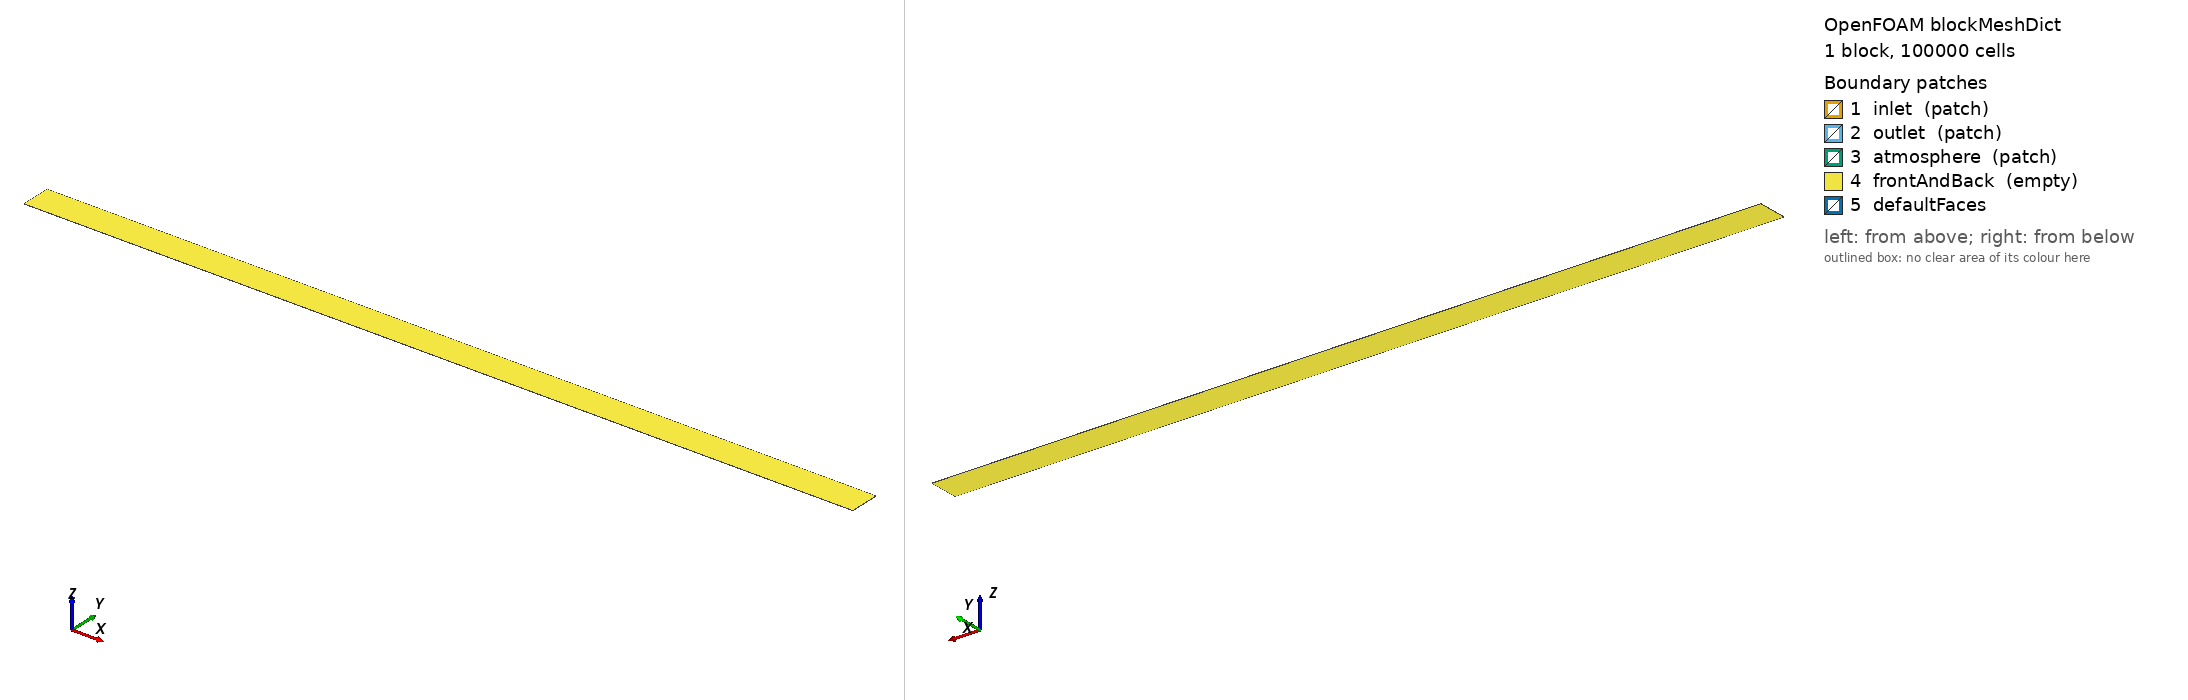

OpenFOAM case: the mesh blockMesh builds from blockMeshDict, 1 block(s), 100000 cells. Boundary patches (legend numbers): 1 inlet (patch), 2 outlet (patch), 3 atmosphere (patch), 4 frontAndBack (empty), 5 defaultFaces. Left view from above one corner, right view from below the opposite corner. Boundary conditions: 2 field file(s) under 0/; 3 of 5 drawn patches have an entry in a shipped field file.

=== constant/polyMesh/blockMeshDict ===
FoamFile
{
    version     2.0;
    format      ascii;
    class       dictionary;
    object      blockMeshDict;
}

convertToMeters 1;

vertices
(

    // Inlet Relxation zone
    (0   -10 0) // v0
    (550 -10 0) // v1
    (550 10 0)  // v2
    (0   10 0)  // v3

    (0   -10 0.1) // v4
    (550 -10 0.1) // v5
    (550 10  0.1)  // v6
    (0   10  0.1)  // v7

);

blocks
(
    hex (0 1 2 3 4 5 6 7) (1000 100 1) simpleGrading (1 1 1)
);

boundary
(
    inlet
    {
        type patch;
        faces
        (
            (0 3 7 4)
        );
    }

    outlet
    {
        type patch;
        faces
        (
            (1 2 6 5)
        );
    }

    atmosphere
    {
        type patch;
        faces
        (
            (3 2 6 7)        // inlet block top
        );
    }

    frontAndBack
    {
        type empty;
        faces
        (
            (0 1 2 3)
            (4 5 6 7)
        );
    }
);
mergePatchPairs
(
);

=== system/controlDict ===
/*--------------------------------*- C++ -*----------------------------------*\
| =========                 |                                                 |
| \\      /  F ield         | OpenFOAM: The Open Source CFD Toolbox           |
|  \\    /   O peration     | Version:  1.5                                   |
|   \\  /    A nd           | Web:      http://www.OpenFOAM.org               |
|    \\/     M anipulation  |                                                 |
\*---------------------------------------------------------------------------*/
FoamFile
{
    version     2.0;
    format      ascii;
    class       dictionary;
    object      controlDict;
}
// * * * * * * * * * * * * * * * * * * * * * * * * * * * * * * * * * * * * * //
libs ("libRSM.so");

application interFoam;

startFrom       latestTime;

startTime       0;

stopAt          endTime;

endTime         100;

deltaT          0.001;

writeControl    adjustableRunTime;

writeInterval   5; 

purgeWrite      0;

writeFormat     ascii;

writePrecision  6;

writeCompression uncompressed;

timeFormat      general;

timePrecision   6;

runTimeModifiable no;

adjustTimeStep  yes;

maxCo           0.1;

maxAlphaCo      0.1;

maxDeltaT       0.5;

minDeltaT       1e-6;

functions
{
  #includeIfPresent "../waveGaugesNProbes/surfaceElevationAnyName_controlDict";
}

// ************************************************************************* //


=== 0/nut ===
/*--------------------------------*- C++ -*----------------------------------*\
| =========                 |                                                 |
| \\      /  F ield         | foam-extend: Open Source CFD                    |
|  \\    /   O peration     | Version:     3.1                                |
|   \\  /    A nd           | Web:         http://www.extend-project.de       |
|    \\/     M anipulation  |                                                 |
\*---------------------------------------------------------------------------*/
FoamFile
{
    version     2.0;
    format      ascii;
    class       volScalarField;
    location    "0";
    object      nut;
}
// * * * * * * * * * * * * * * * * * * * * * * * * * * * * * * * * * * * * * //

dimensions      [0 2 -1 0 0 0 0];

internalField   uniform 0;

boundaryField
{
    atmosphere
    {
        type            calculated;
        value           uniform 0;
    }
    inlet
    {
        type            calculated;
        value           uniform 0;
    }
    outlet
    {
        type            calculated;
        value           uniform 0;
    }
    bathymetry
    {
        type            nutUWallFunction;
        Cmu             0.09;
        kappa           0.41;
        E               9.8;
        value           uniform 0;
    }
    frontBack
    {
        type            empty;
    }
}


// ************************************************************************* //


=== 0/p ===
/*--------------------------------*- C++ -*----------------------------------*\
| =========                 |                                                 |
| \\      /  F ield         | OpenFOAM Extend Project: Open Source CFD        |
|  \\    /   O peration     | Version:  1.6-ext                               |
|   \\  /    A nd           | Web:      www.extend-project.de                 |
|    \\/     M anipulation  |                                                 |
\*---------------------------------------------------------------------------*/
FoamFile
{
    version     2.0;
    format      ascii;
    class       volScalarField;
    object      p;
}
// * * * * * * * * * * * * * * * * * * * * * * * * * * * * * * * * * * * * * //

dimensions      [0 2 -2 0 0 0 0];

internalField   uniform 0;

boundaryField
{
    top
    {
              type            slip;
	      //	           type            fixedValue;
	      //   value           uniform 0.0;
    }

    bathymetry
    {
	    type		    zeroGradient;
    }
   
    cyclic1
    {
        type            cyclic;
    }


    frontBack
    {
        type            empty;
    }
    inlet
    {
       type		    zeroGradient;
       // type            fixedValue;
       //   		   value           uniform 0.0; 
      
    }
    outlet
    {
      	    type		    zeroGradient;
      //type            fixedValue;
      //value           uniform 0;
    }
atmosphere
  {
    type zeroGradient;
  }

}

// ************************************************************************* //


Also in the case, not shown: constant/polyMesh/neighbour (numeric list); constant/polyMesh/owner (numeric list); constant/polyMesh/points (numeric list).
